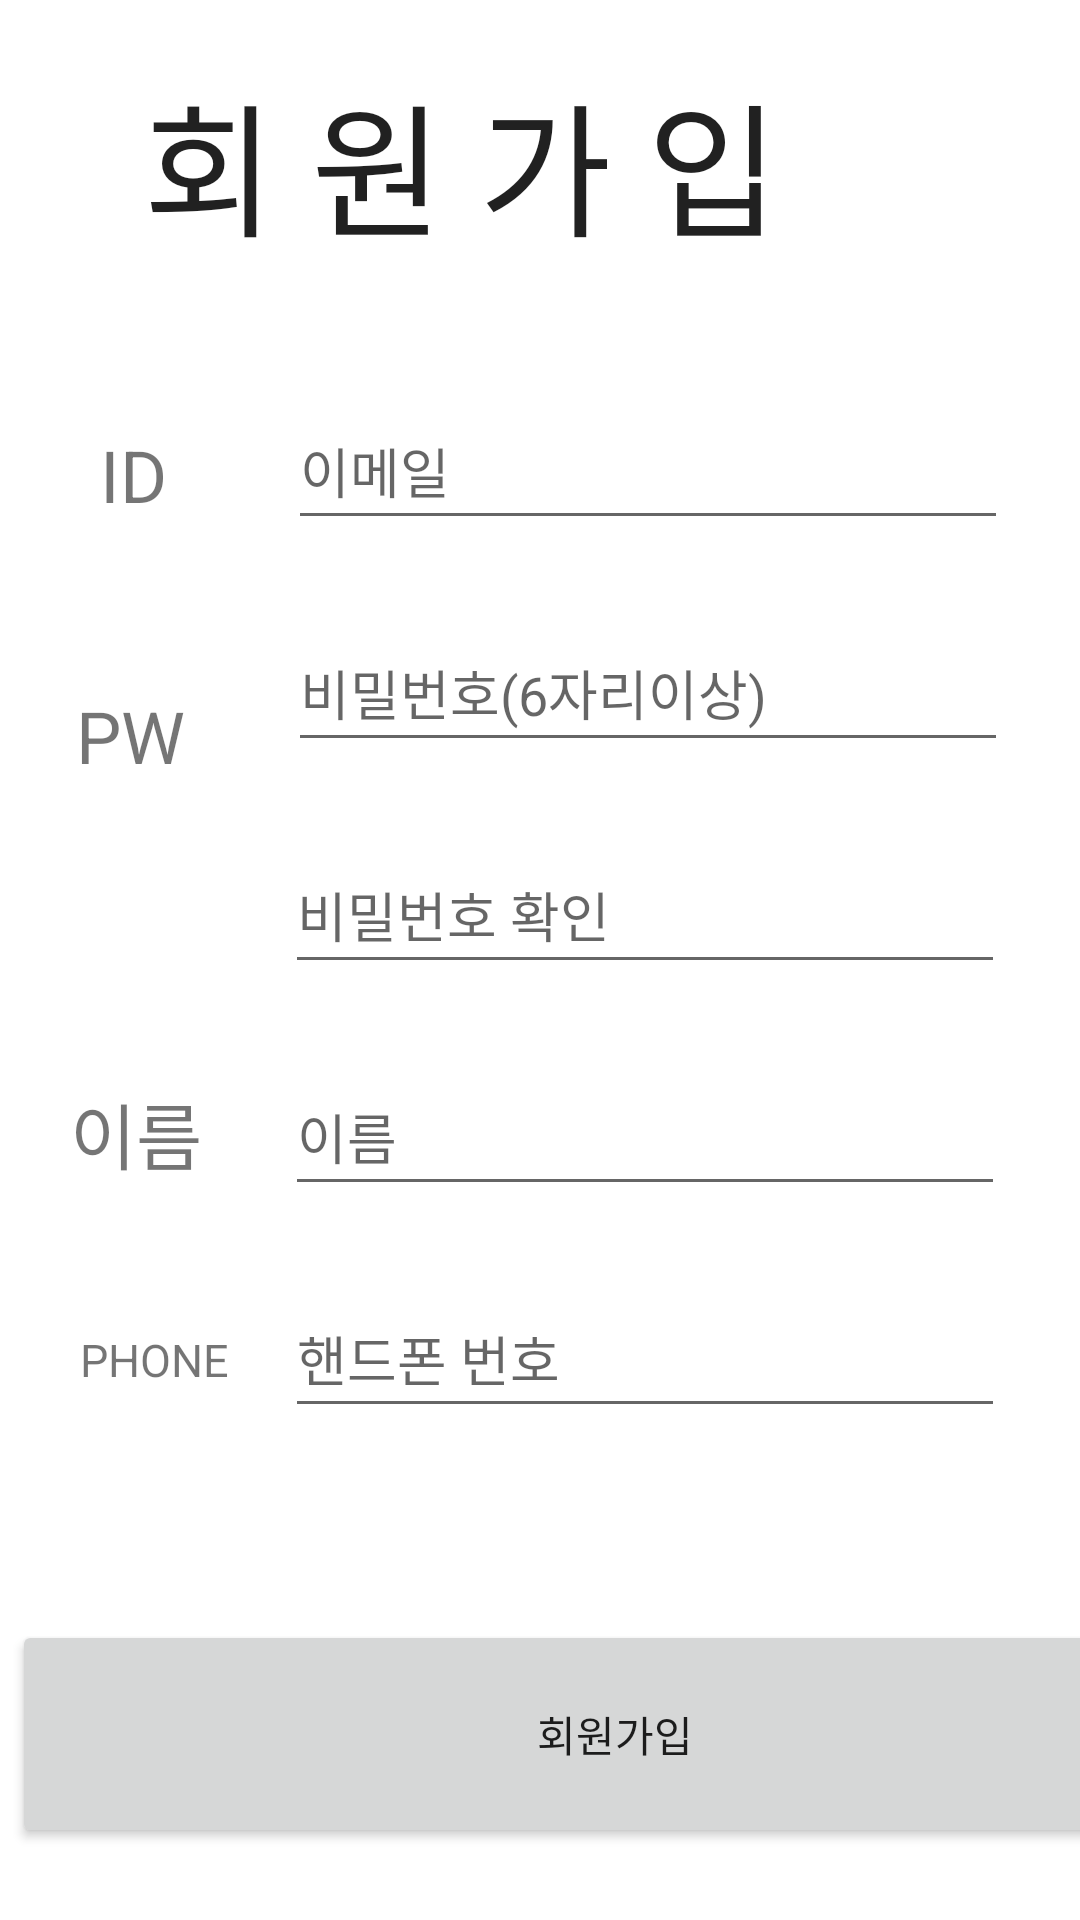

Reconstruct the res/layout file that produces this screen, plus the resources it refers to.
<!-- AndroidManifest.xml: application theme Theme.MySitReview -->
<!-- res/layout/activity_register_menu.xml -->
<?xml version="1.0" encoding="utf-8"?>
<androidx.constraintlayout.widget.ConstraintLayout xmlns:android="http://schemas.android.com/apk/res/android"
    xmlns:app="http://schemas.android.com/apk/res-auto"
    xmlns:tools="http://schemas.android.com/tools"
    android:layout_width="match_parent"
    android:layout_height="match_parent"
    tools:context=".register_menu">


    <EditText
        android:id="@+id/txt_UserName"
        android:layout_width="240dp"
        android:layout_height="49dp"
        android:layout_marginStart="26dp"
        android:layout_marginTop="25dp"
        android:ems="10"
        android:hint="이름"
        android:inputType="textPersonName"
        android:minHeight="48dp"
        app:layout_constraintStart_toEndOf="@+id/textView4"
        app:layout_constraintTop_toBottomOf="@+id/txt_PwdCheck" />

    <EditText
        android:id="@+id/txt_PhNum"
        android:layout_width="240dp"
        android:layout_height="49dp"
        android:layout_marginStart="12dp"
        android:layout_marginTop="25dp"
        android:ems="10"
        android:hint="핸드폰 번호"
        android:inputType="phone"
        android:maxLength="13"
        android:minHeight="48dp"
        app:layout_constraintStart_toEndOf="@+id/textView3"
        app:layout_constraintTop_toBottomOf="@+id/txt_UserName"
        tools:text="010-0000-0000" />

    <TextView
        android:id="@+id/textView3"
        android:layout_width="63dp"
        android:layout_height="24dp"
        android:layout_marginStart="20dp"
        android:layout_marginTop="52dp"
        android:layout_marginEnd="12dp"
        android:text="PHONE"
        android:textAlignment="center"
        android:textSize="15sp"
        app:layout_constraintEnd_toStartOf="@+id/txt_PhNum"
        app:layout_constraintHorizontal_bias="1.0"
        app:layout_constraintStart_toStartOf="parent"
        app:layout_constraintTop_toBottomOf="@+id/textView4" />

    <TextView
        android:id="@+id/textView4"
        android:layout_width="47dp"
        android:layout_height="31dp"
        android:layout_marginStart="22dp"
        android:layout_marginTop="100dp"
        android:layout_marginEnd="26dp"
        android:text="이름"
        android:textAlignment="center"
        android:textSize="24sp"
        app:layout_constraintEnd_toStartOf="@+id/txt_UserName"
        app:layout_constraintHorizontal_bias="0.0"
        app:layout_constraintStart_toStartOf="parent"
        app:layout_constraintTop_toBottomOf="@+id/remainView" />

    <EditText
        android:id="@+id/editTextTextPersonName3"
        android:layout_width="413dp"
        android:layout_height="59dp"
        android:layout_marginTop="30dp"
        android:layout_marginBottom="42dp"
        android:background="@drawable/border"
        android:ems="10"
        android:inputType="textPersonName"
        android:text="회 원 가 입"
        android:textAlignment="center"
        android:textSize="48sp"
        app:layout_constraintBottom_toTopOf="@+id/txt_Id"
        app:layout_constraintEnd_toEndOf="parent"
        app:layout_constraintHorizontal_bias="1.0"
        app:layout_constraintStart_toStartOf="parent"
        app:layout_constraintTop_toTopOf="parent" />

    <TextView
        android:id="@+id/remainView"
        android:layout_width="47dp"
        android:layout_height="31dp"
        android:layout_marginStart="20dp"
        android:layout_marginTop="56dp"
        android:text="PW"
        android:textAlignment="center"
        android:textSize="24sp"
        app:layout_constraintStart_toStartOf="parent"
        app:layout_constraintTop_toBottomOf="@+id/textView" />

    <EditText
        android:id="@+id/txt_Id"
        android:layout_width="240dp"
        android:layout_height="49dp"
        android:layout_marginStart="29dp"
        android:layout_marginTop="42dp"
        android:ems="10"
        android:hint="이메일"
        android:inputType="textEmailAddress"
        android:minHeight="48dp"
        app:layout_constraintStart_toEndOf="@+id/textView"
        app:layout_constraintTop_toBottomOf="@+id/editTextTextPersonName3" />

    <EditText
        android:id="@+id/txt_Pwd"
        android:layout_width="240dp"
        android:layout_height="49dp"
        android:layout_marginStart="29dp"
        android:layout_marginTop="25dp"
        android:ems="10"
        android:hint="비밀번호(6자리이상)"
        android:inputType="textPassword"
        android:minHeight="48dp"
        app:layout_constraintStart_toEndOf="@+id/remainView"
        app:layout_constraintTop_toBottomOf="@+id/txt_Id" />

    <EditText
        android:id="@+id/txt_PwdCheck"
        android:layout_width="240dp"
        android:layout_height="49dp"
        android:layout_marginStart="28dp"
        android:layout_marginTop="25dp"
        android:ems="10"
        android:hint="비밀번호 확인"
        android:inputType="textPassword"
        android:minHeight="48dp"
        app:layout_constraintStart_toEndOf="@+id/remainView"
        app:layout_constraintTop_toBottomOf="@+id/txt_Pwd" />

    <Button
        android:id="@+id/register"
        android:layout_width="402dp"
        android:layout_height="76dp"
        android:layout_marginStart="4dp"
        android:layout_marginEnd="5dp"
        android:layout_marginBottom="24dp"
        android:text="회원가입"
        app:layout_constraintBottom_toBottomOf="parent"
        app:layout_constraintEnd_toEndOf="parent"
        app:layout_constraintHorizontal_bias="0.0"
        app:layout_constraintStart_toStartOf="parent" />

    <TextView
        android:id="@+id/textView"
        android:layout_width="45dp"
        android:layout_height="31dp"
        android:layout_marginStart="22dp"
        android:layout_marginTop="53dp"
        android:text="ID"
        android:textAlignment="center"
        android:textSize="24sp"
        app:layout_constraintStart_toStartOf="parent"
        app:layout_constraintTop_toBottomOf="@+id/editTextTextPersonName3" />


</androidx.constraintlayout.widget.ConstraintLayout>
<!-- resources referenced by this layout -->
<resources>
  <style name="Theme.MySitReview" parent="Theme.MaterialComponents.DayNight.DarkActionBar">
          
          <item name="colorPrimary">@color/purple_500</item>
          <item name="colorPrimaryVariant">@color/purple_700</item>
          <item name="colorOnPrimary">@color/white</item>
          
          <item name="colorSecondary">@color/teal_200</item>
          <item name="colorSecondaryVariant">@color/teal_700</item>
          <item name="colorOnSecondary">@color/black</item>
          
          <item name="android:statusBarColor">?attr/colorPrimaryVariant</item>
          
      </style>
  <color name="purple_500">#FF6200EE</color>
  <color name="purple_700">#FF3700B3</color>
  <color name="white">#FFFFFFFF</color>
  <color name="teal_200">#FF03DAC5</color>
  <color name="teal_700">#FF018786</color>
  <color name="black">#FF000000</color>
</resources>
